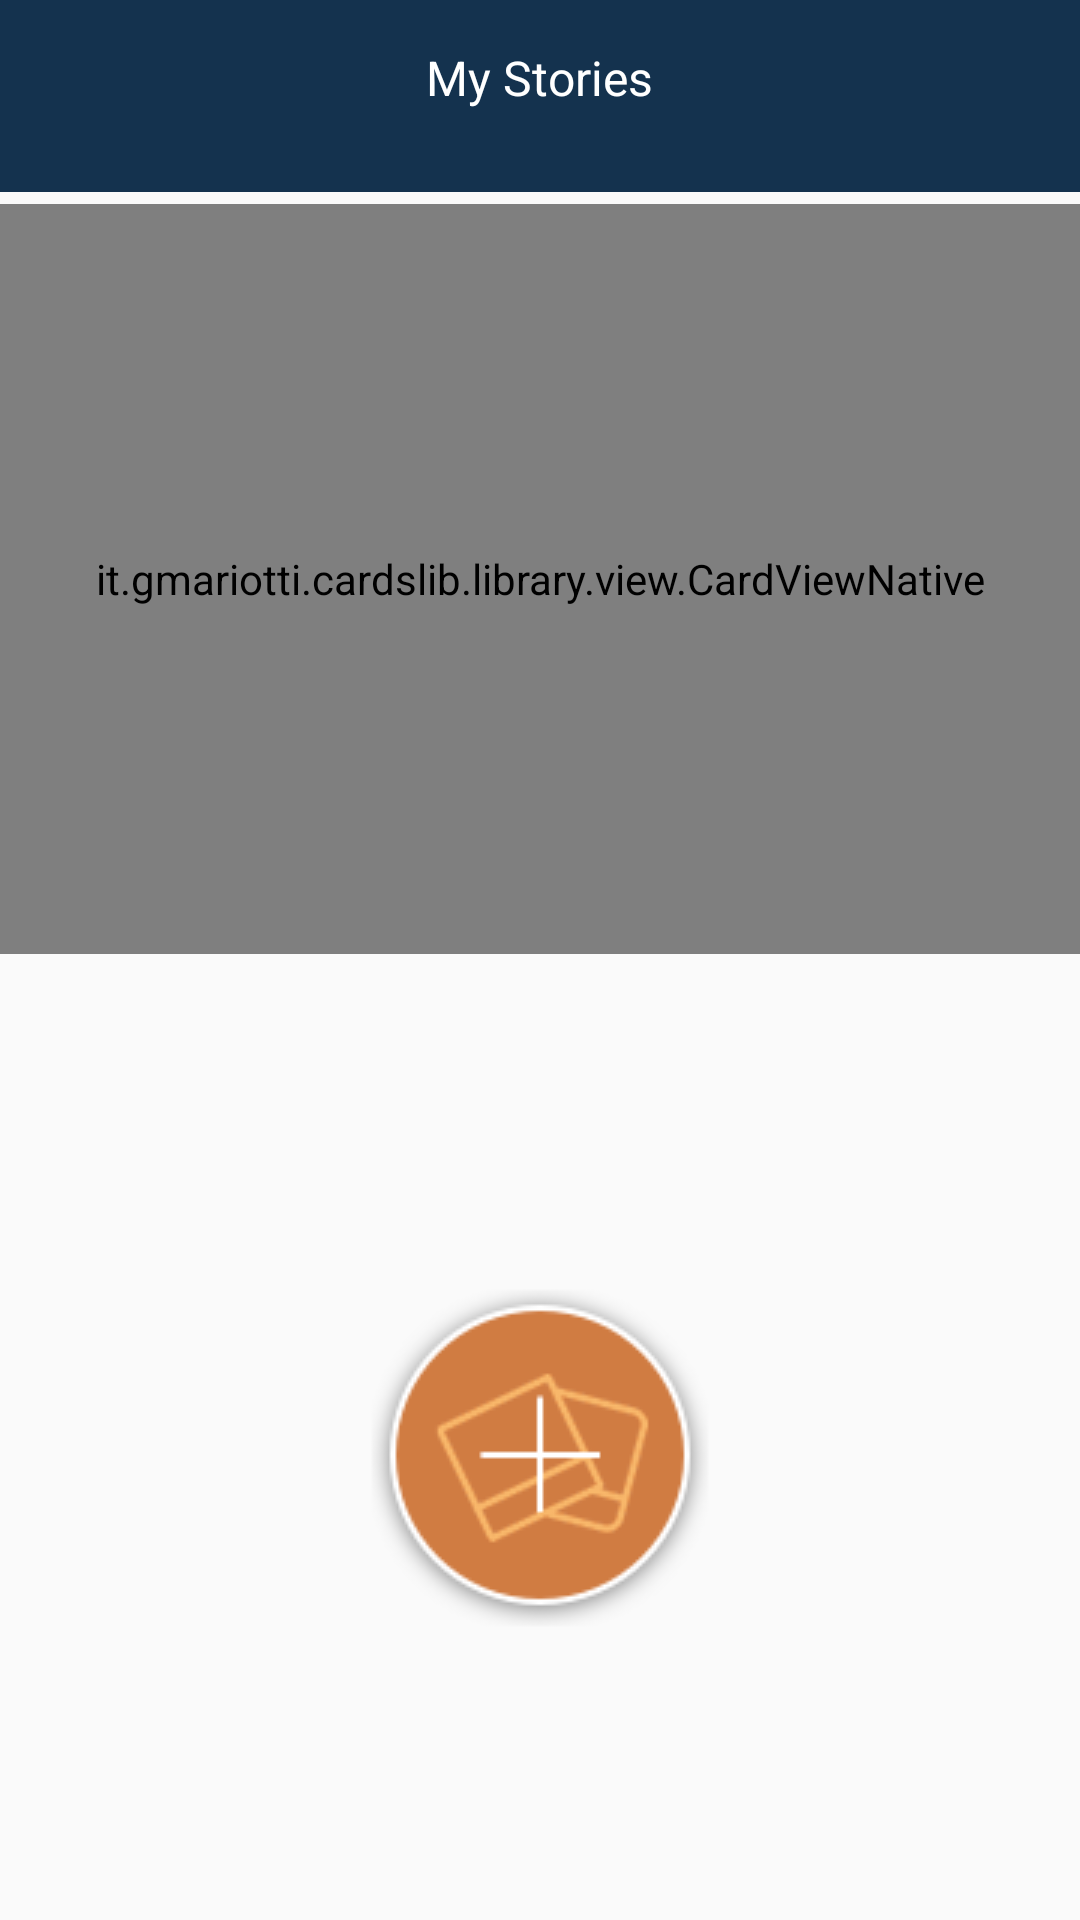

Android layout source for this screen:
<!-- AndroidManifest.xml: application theme AppTheme -->
<!-- res/layout/activity_create_story.xml -->
<?xml version="1.0" encoding="utf-8"?>
<RelativeLayout xmlns:android="http://schemas.android.com/apk/res/android"
    android:orientation="vertical" android:layout_width="match_parent"
    android:layout_height="match_parent">
    <android.support.v7.widget.Toolbar
        android:id="@+id/toolbar"
        android:layout_width="fill_parent"
        android:layout_height="64dp"
        android:background="@color/weirdblue"
        android:minHeight="?attr/actionBarSize" />
    <TextView
        android:layout_width="wrap_content"
        android:layout_height="wrap_content"
        android:textAppearance="?android:attr/textAppearanceMedium"
        android:text="My Stories"
        android:id="@+id/textView5"
        android:textColor="#FFFFFF"
        android:textSize="48px"
        android:layout_marginTop="15dp"
        android:layout_centerHorizontal="true" />
    <it.gmariotti.cardslib.library.view.CardViewNative xmlns:android="http://schemas.android.com/apk/res/android"
        xmlns:card="http://schemas.android.com/apk/res-auto"
        android:id="@+id/story_card"
        android:layout_marginTop="68dp"
        android:layout_width="match_parent"
        card:cardElevation="10dp"
        android:layout_height="250dp"
        card:card_layout_resourceID="@layout/native_material_largeimage_card"
        style="@style/card_external">

        <RelativeLayout
            android:id="@+id/card_contents"
            android:layout_width="match_parent"
            android:layout_height="match_parent"
            android:layout_below="@+id/toolbar">

            <RelativeLayout
                android:id="@+id/card_header_layout"
                android:layout_width="match_parent"
                android:layout_height="250dp"
                android:background="#A3A3A3">

                <TextView
                    android:id="@+id/story_welcome"
                    android:text="Hi, welcome to Evrybit!"
                    android:textSize="28sp"
                    android:textStyle="bold"
                    android:layout_centerHorizontal="true"
                    android:textColor="#FFF"
                    android:layout_marginTop="60dp"
                    android:layout_width="wrap_content"
                    android:layout_height="wrap_content" />
                <View
                    android:layout_width="300dp"
                    android:layout_height="1dp"
                    android:layout_gravity="center"
                    android:layout_below="@id/story_welcome"
                    android:layout_marginTop="15dp"
                    android:layout_centerHorizontal="true"
                    android:background="#FFFFFF" />
                <TextView
                    android:id="@+id/story_start"
                    android:text="Start your first story by tapping"
                    android:textSize="22sp"
                    android:layout_centerHorizontal="true"
                    android:textColor="#FFF"
                    android:layout_below="@id/story_welcome"
                    android:layout_marginTop="35dp"
                    android:layout_width="wrap_content"
                    android:layout_height="wrap_content" />
                <TextView
                    android:id="@+id/story_end"
                    android:text="the (+) icon below"
                    android:textSize="22sp"
                    android:layout_centerHorizontal="true"
                    android:textColor="#FFF"
                    android:layout_below="@id/story_start"
                    android:layout_marginTop="5dp"
                    android:layout_width="wrap_content"
                    android:layout_height="wrap_content" />
            </RelativeLayout>
        </RelativeLayout>
    </it.gmariotti.cardslib.library.view.CardViewNative>

    <ImageButton
        android:layout_width="wrap_content"
        android:layout_height="wrap_content"
        android:id="@+id/imageButton3"
        android:background="#00000000"
        android:layout_below="@+id/story_card"
        android:layout_marginTop="110dp"
        android:layout_centerHorizontal="true"
        android:src="@drawable/btn_add_story2x" />
</RelativeLayout>
<!-- resources referenced by this layout -->
<resources>
  <color name="weirdblue">#14324E</color>
  <!-- drawable btn_add_story2x: png bitmap (drawable, 9737 bytes) -->
  <style name="AppTheme" parent="Theme.AppCompat.Light.DarkActionBar">
          
          <item name="colorPrimary">@color/weirdblue</item>
          <item name="colorPrimaryDark">@color/weirdblue</item>
          <item name="colorAccent">@color/buttonorange</item>
      </style>
  <color name="buttonorange">#D07C42</color>
</resources>
